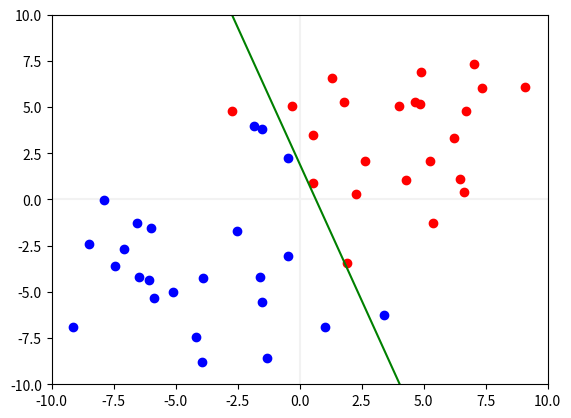

Write Python code to recreate this figure.
"""
https://blog.dbrgn.ch/2013/3/26/perceptrons-in-python/
"""
from random import choice
from matplotlib import pyplot as plt
from numpy import random, array, append, concatenate
import numpy as np

# random.seed(9999)

# Configs
DIM = 2
COORD_MAX = 10


def generate_points(n_points=50):
    m = COORD_MAX * .4
    s = COORD_MAX * .3
    blue_points = random.normal(-m, s, size=(n_points // 2, DIM))
    red_points  = random.normal( m, s, size=(n_points // 2, DIM))

    inputs = concatenate([blue_points, red_points])
    labels = array([-1] * len(blue_points) + [1] * len(red_points))

    return inputs, labels


def train(inputs, labels, lr=.01, n_epochs=100):
    inputs = [append(point, 1) for point in inputs]  # add one artificial component for the bias

    weights = random.uniform(-1, 1, size=DIM + 1)  # random init, the last dimension is the bias
    history = []

    hardlims = lambda n: 1 if n > 0 else -1  # activation function
    predict  = lambda p: hardlims(weights.dot(p))

    data = list(zip(inputs, labels))
    for epoch in range(n_epochs):
        random.shuffle(data)
        for point, expected in data:
            error = expected - predict(point)
            weights += lr * error * point

        misclassified = [point for point, expected in data if predict(point) != expected]
        history.append((np.copy(weights), misclassified))

        accuracy = 1 - len(misclassified) / len(inputs)
        if accuracy == 1:  # classifies everything correctly
            break

    return history


def show_learning(history, points, pause_between=.001):
    fig = plt.figure()
    fig.show()
    ax = fig.gca()

    def redraw_line(w):
        ax.clear()
        ax.axhline(y=0, color=[.95, .95, .95])
        ax.axvline(x=0, color=[.95, .95, .95])

        # Plot the input points
        half_len = len(points) // 2
        blue_points = points[:half_len]
        red_points  = points[half_len + 1:]
        ax.plot(*blue_points.T, 'bo')
        ax.plot(*red_points.T, 'ro')

        # Plot the line dividing them
        x = array([-COORD_MAX, COORD_MAX])
        a, b, c = w
        y = - (a * x + c) / b
        ax.plot(x, y, 'green')

        ax.axis([-COORD_MAX, COORD_MAX, -COORD_MAX, COORD_MAX])
        fig.canvas.draw()

    for epoch, (weights, misclassified) in enumerate(history):
        redraw_line(weights)

        accuracy = 1 - len(misclassified) / len(points)
        print('Epoch {}: {:.1%} accuracy ({} errors)'.format(epoch, accuracy, len(misclassified)))

        plt.pause(pause_between)

        if accuracy == 1:
            print('Converged in', epoch + 1, 'epochs')
            break

    else:  # no break
        print('Did not converge in after', epoch + 1, 'epochs')

    input('Press enter key to exit')


def main():
    print('generating points')
    inputs, labels = generate_points()

    print('training')
    history = train(inputs, labels)

    print('showing history')
    show_learning(history, inputs)


if __name__ == '__main__':
    main()
